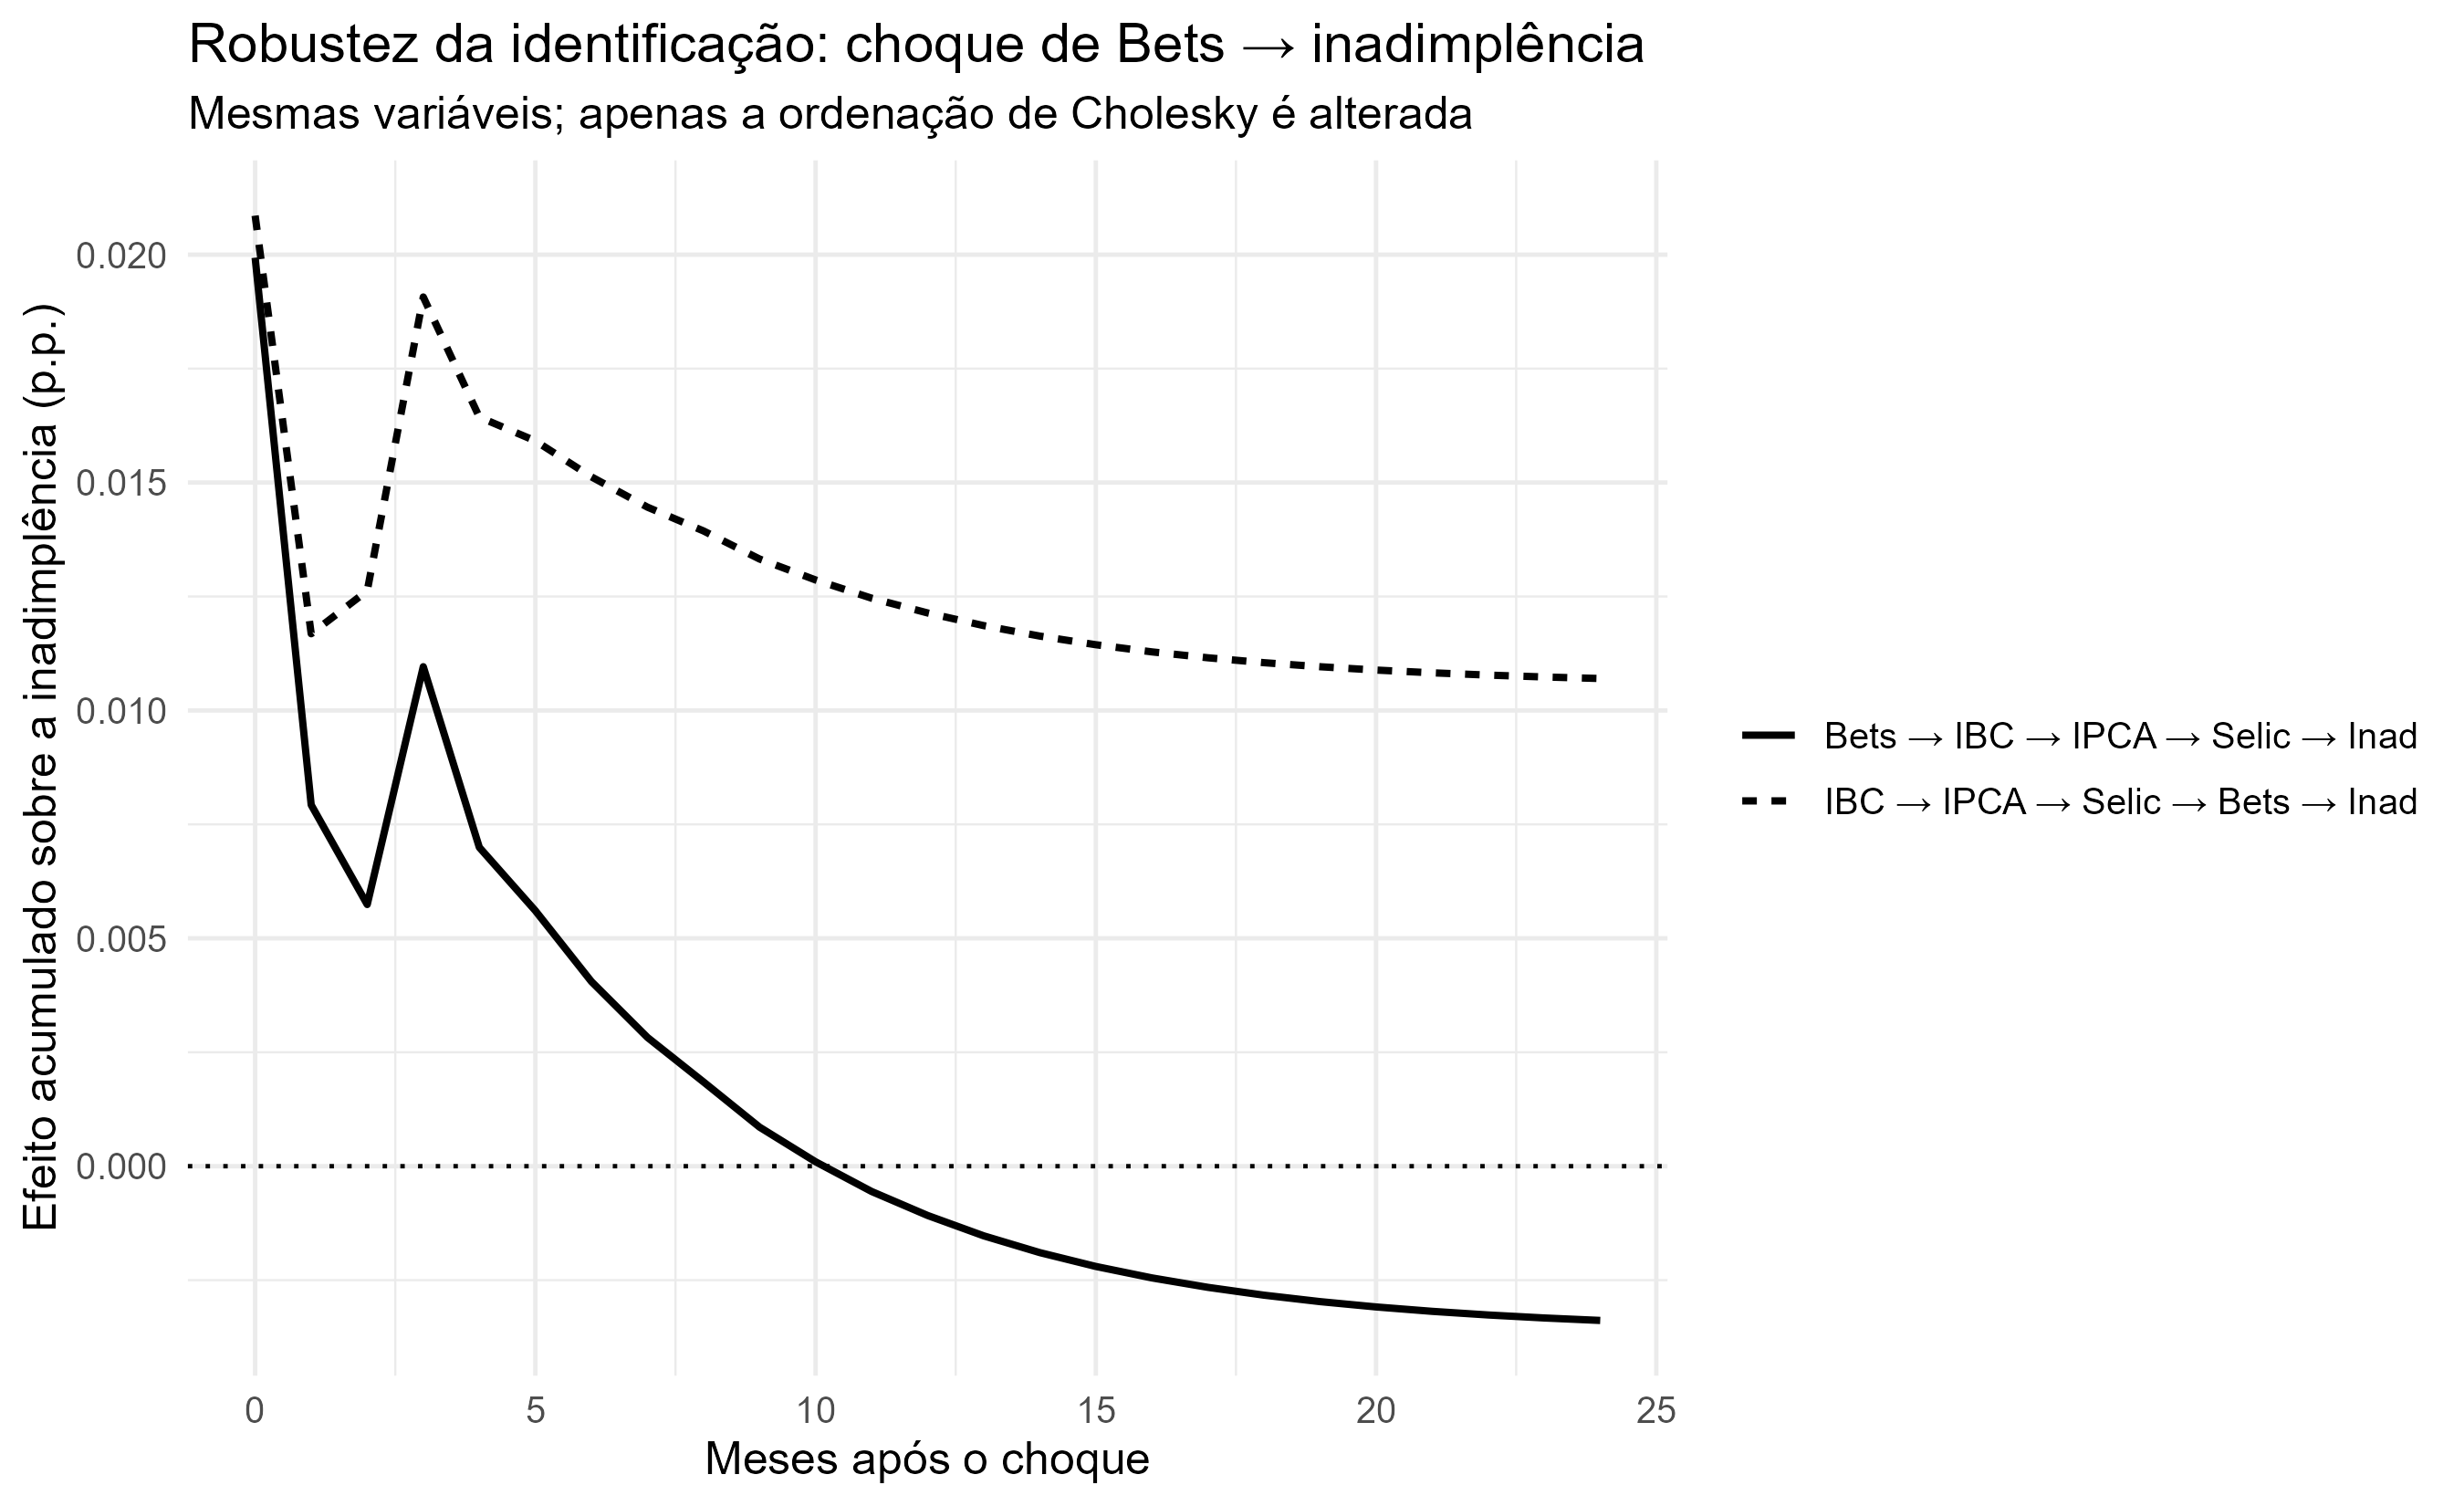

Source data for this figure (header and first rows):
horizonte, resposta, irf, inferior, superior, nome, identificacao
0, inad, 0.01993, -0.01059, 0.04368, Inadimplência PF ≤ 10 SM?(efeito acumula…, Bets → IBC → IPCA → Selic → Inad
1, inad, 0.007928, -0.03406, 0.04421, Inadimplência PF ≤ 10 SM?(efeito acumula…, Bets → IBC → IPCA → Selic → Inad
2, inad, 0.005742, -0.04577, 0.04845, Inadimplência PF ≤ 10 SM?(efeito acumula…, Bets → IBC → IPCA → Selic → Inad
3, inad, 0.01096, -0.0417, 0.05639, Inadimplência PF ≤ 10 SM?(efeito acumula…, Bets → IBC → IPCA → Selic → Inad
4, inad, 0.006995, -0.05012, 0.05722, Inadimplência PF ≤ 10 SM?(efeito acumula…, Bets → IBC → IPCA → Selic → Inad
5, inad, 0.005606, -0.05467, 0.05911, Inadimplência PF ≤ 10 SM?(efeito acumula…, Bets → IBC → IPCA → Selic → Inad
6, inad, 0.004051, -0.05889, 0.06063, Inadimplência PF ≤ 10 SM?(efeito acumula…, Bets → IBC → IPCA → Selic → Inad
7, inad, 0.002825, -0.06264, 0.06166, Inadimplência PF ≤ 10 SM?(efeito acumula…, Bets → IBC → IPCA → Selic → Inad
8, inad, 0.001849, -0.065, 0.06259, Inadimplência PF ≤ 10 SM?(efeito acumula…, Bets → IBC → IPCA → Selic → Inad
9, inad, 0.0008571, -0.06753, 0.06367, Inadimplência PF ≤ 10 SM?(efeito acumula…, Bets → IBC → IPCA → Selic → Inad
10, inad, 0.00009694, -0.06991, 0.06448, Inadimplência PF ≤ 10 SM?(efeito acumula…, Bets → IBC → IPCA → Selic → Inad
11, inad, -0.0005551, -0.07132, 0.06552, Inadimplência PF ≤ 10 SM?(efeito acumula…, Bets → IBC → IPCA → Selic → Inad
12, inad, -0.001082, -0.07301, 0.06668, Inadimplência PF ≤ 10 SM?(efeito acumula…, Bets → IBC → IPCA → Selic → Inad
13, inad, -0.001528, -0.07427, 0.06714, Inadimplência PF ≤ 10 SM?(efeito acumula…, Bets → IBC → IPCA → Selic → Inad
14, inad, -0.001896, -0.07489, 0.06736, Inadimplência PF ≤ 10 SM?(efeito acumula…, Bets → IBC → IPCA → Selic → Inad
15, inad, -0.0022, -0.07581, 0.06777, Inadimplência PF ≤ 10 SM?(efeito acumula…, Bets → IBC → IPCA → Selic → Inad
16, inad, -0.002451, -0.07616, 0.06828, Inadimplência PF ≤ 10 SM?(efeito acumula…, Bets → IBC → IPCA → Selic → Inad
17, inad, -0.002658, -0.07647, 0.06839, Inadimplência PF ≤ 10 SM?(efeito acumula…, Bets → IBC → IPCA → Selic → Inad
18, inad, -0.00283, -0.07655, 0.06865, Inadimplência PF ≤ 10 SM?(efeito acumula…, Bets → IBC → IPCA → Selic → Inad
19, inad, -0.002971, -0.07685, 0.06881, Inadimplência PF ≤ 10 SM?(efeito acumula…, Bets → IBC → IPCA → Selic → Inad
20, inad, -0.003088, -0.07798, 0.06921, Inadimplência PF ≤ 10 SM?(efeito acumula…, Bets → IBC → IPCA → Selic → Inad
21, inad, -0.003185, -0.07884, 0.06949, Inadimplência PF ≤ 10 SM?(efeito acumula…, Bets → IBC → IPCA → Selic → Inad
22, inad, -0.003264, -0.07951, 0.0696, Inadimplência PF ≤ 10 SM?(efeito acumula…, Bets → IBC → IPCA → Selic → Inad
23, inad, -0.00333, -0.07963, 0.06974, Inadimplência PF ≤ 10 SM?(efeito acumula…, Bets → IBC → IPCA → Selic → Inad
24, inad, -0.003384, -0.0812, 0.06982, Inadimplência PF ≤ 10 SM?(efeito acumula…, Bets → IBC → IPCA → Selic → Inad
0, inad, 0.02086, -0.007106, 0.04263, Inadimplência PF ≤ 10 SM?(efeito acumula…, IBC → IPCA → Selic → Bets → Inad
1, inad, 0.01168, -0.02184, 0.04205, Inadimplência PF ≤ 10 SM?(efeito acumula…, IBC → IPCA → Selic → Bets → Inad
2, inad, 0.01262, -0.02799, 0.04768, Inadimplência PF ≤ 10 SM?(efeito acumula…, IBC → IPCA → Selic → Bets → Inad
3, inad, 0.01907, -0.02174, 0.05415, Inadimplência PF ≤ 10 SM?(efeito acumula…, IBC → IPCA → Selic → Bets → Inad
4, inad, 0.01644, -0.02792, 0.05473, Inadimplência PF ≤ 10 SM?(efeito acumula…, IBC → IPCA → Selic → Bets → Inad
5, inad, 0.01591, -0.0295, 0.05513, Inadimplência PF ≤ 10 SM?(efeito acumula…, IBC → IPCA → Selic → Bets → Inad
6, inad, 0.01513, -0.03251, 0.05661, Inadimplência PF ≤ 10 SM?(efeito acumula…, IBC → IPCA → Selic → Bets → Inad
7, inad, 0.01446, -0.03495, 0.05846, Inadimplência PF ≤ 10 SM?(efeito acumula…, IBC → IPCA → Selic → Bets → Inad
8, inad, 0.01394, -0.03723, 0.05981, Inadimplência PF ≤ 10 SM?(efeito acumula…, IBC → IPCA → Selic → Bets → Inad
9, inad, 0.01332, -0.03824, 0.06081, Inadimplência PF ≤ 10 SM?(efeito acumula…, IBC → IPCA → Selic → Bets → Inad
10, inad, 0.01286, -0.03914, 0.0614, Inadimplência PF ≤ 10 SM?(efeito acumula…, IBC → IPCA → Selic → Bets → Inad
11, inad, 0.01246, -0.04008, 0.06237, Inadimplência PF ≤ 10 SM?(efeito acumula…, IBC → IPCA → Selic → Bets → Inad
12, inad, 0.01214, -0.04094, 0.06292, Inadimplência PF ≤ 10 SM?(efeito acumula…, IBC → IPCA → Selic → Bets → Inad
13, inad, 0.01186, -0.04131, 0.06219, Inadimplência PF ≤ 10 SM?(efeito acumula…, IBC → IPCA → Selic → Bets → Inad
14, inad, 0.01163, -0.04177, 0.06243, Inadimplência PF ≤ 10 SM?(efeito acumula…, IBC → IPCA → Selic → Bets → Inad
15, inad, 0.01144, -0.04182, 0.06305, Inadimplência PF ≤ 10 SM?(efeito acumula…, IBC → IPCA → Selic → Bets → Inad
16, inad, 0.01128, -0.04215, 0.06408, Inadimplência PF ≤ 10 SM?(efeito acumula…, IBC → IPCA → Selic → Bets → Inad
17, inad, 0.01116, -0.04244, 0.0645, Inadimplência PF ≤ 10 SM?(efeito acumula…, IBC → IPCA → Selic → Bets → Inad
18, inad, 0.01105, -0.04261, 0.06502, Inadimplência PF ≤ 10 SM?(efeito acumula…, IBC → IPCA → Selic → Bets → Inad
19, inad, 0.01096, -0.04311, 0.06543, Inadimplência PF ≤ 10 SM?(efeito acumula…, IBC → IPCA → Selic → Bets → Inad
20, inad, 0.01089, -0.04323, 0.06545, Inadimplência PF ≤ 10 SM?(efeito acumula…, IBC → IPCA → Selic → Bets → Inad
21, inad, 0.01083, -0.04331, 0.06562, Inadimplência PF ≤ 10 SM?(efeito acumula…, IBC → IPCA → Selic → Bets → Inad
22, inad, 0.01078, -0.0435, 0.06572, Inadimplência PF ≤ 10 SM?(efeito acumula…, IBC → IPCA → Selic → Bets → Inad
23, inad, 0.01073, -0.04368, 0.06571, Inadimplência PF ≤ 10 SM?(efeito acumula…, IBC → IPCA → Selic → Bets → Inad
24, inad, 0.0107, -0.04404, 0.0657, Inadimplência PF ≤ 10 SM?(efeito acumula…, IBC → IPCA → Selic → Bets → Inad
